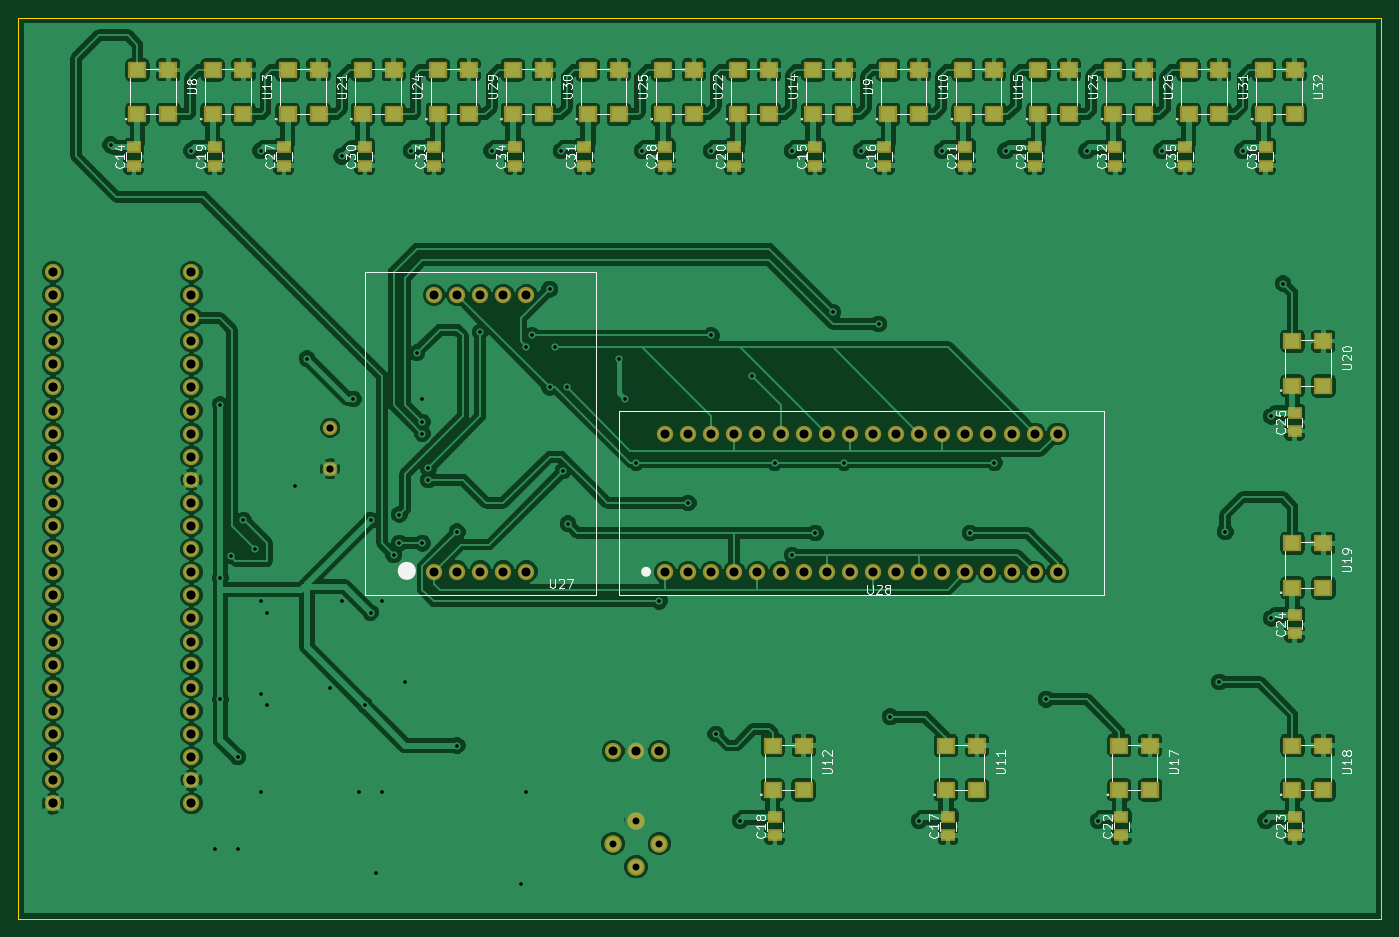
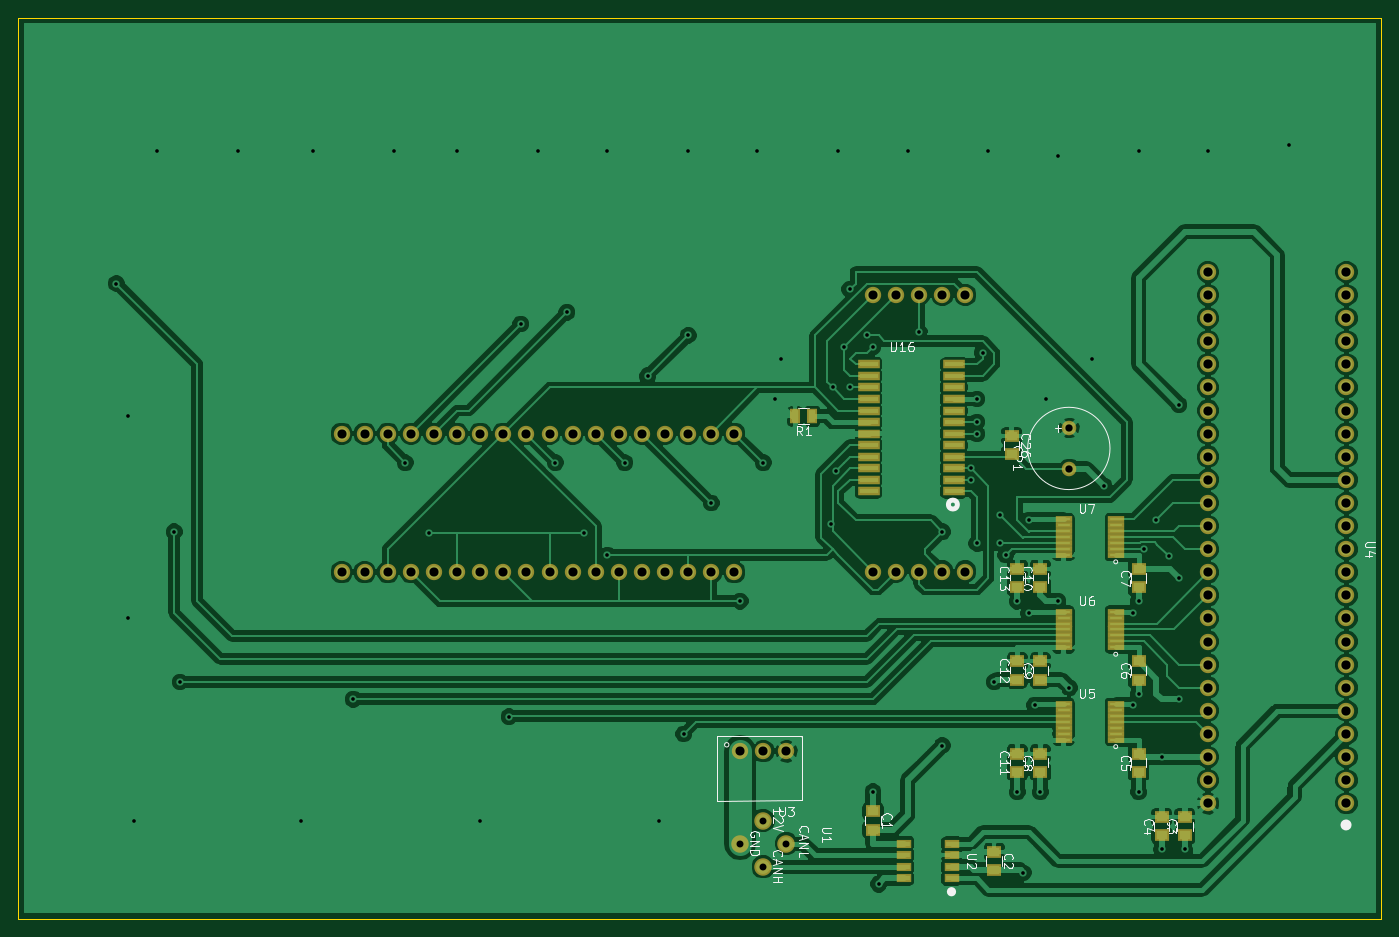
Circuit board: 8 layer files. Board 149.9 x 99.1 mm.
- bottom_copper: Dash-B.Cu.gbr (167292 bytes)
- bottom_mask: Dash-B.Mask.gbr (5660 bytes)
- bottom_silk: Dash-B.SilkS.gbr (28879 bytes)
- outline: Dash-Edge.Cuts.gbr (489 bytes)
- top_copper: Dash-F.Cu.gbr (320529 bytes)
- top_mask: Dash-F.Mask.gbr (6274 bytes)
- top_silk: Dash-F.SilkS.gbr (59209 bytes)
- drill: Dash.drl (3034 bytes)

=== bottom_copper: Dash-B.Cu.gbr (167292 bytes, source omitted) ===
=== bottom_mask: Dash-B.Mask.gbr ===
G04 #@! TF.FileFunction,Soldermask,Bot*
%FSLAX46Y46*%
G04 Gerber Fmt 4.6, Leading zero omitted, Abs format (unit mm)*
G04 Created by KiCad (PCBNEW 4.0.6) date 06/14/17 00:59:11*
%MOMM*%
%LPD*%
G01*
G04 APERTURE LIST*
%ADD10C,0.100000*%
%ADD11R,1.650000X1.400000*%
%ADD12C,1.600000*%
%ADD13R,1.100000X1.700000*%
%ADD14C,1.924000*%
%ADD15R,1.700000X1.000000*%
%ADD16C,1.800000*%
%ADD17R,1.800000X0.750000*%
%ADD18R,2.381000X0.933000*%
G04 APERTURE END LIST*
D10*
D11*
X96520000Y-135525000D03*
X96520000Y-137525000D03*
X83185000Y-139970000D03*
X83185000Y-141970000D03*
X62230000Y-138160000D03*
X62230000Y-136160000D03*
X64770000Y-138160000D03*
X64770000Y-136160000D03*
X67310000Y-131175000D03*
X67310000Y-129175000D03*
X67310000Y-121015000D03*
X67310000Y-119015000D03*
X67310000Y-110855000D03*
X67310000Y-108855000D03*
X78105000Y-131175000D03*
X78105000Y-129175000D03*
X78105000Y-121015000D03*
X78105000Y-119015000D03*
X78105000Y-110855000D03*
X78105000Y-108855000D03*
X80645000Y-131175000D03*
X80645000Y-129175000D03*
X80645000Y-121015000D03*
X80645000Y-119015000D03*
X80645000Y-110855000D03*
X80645000Y-108855000D03*
X81280000Y-94250000D03*
X81280000Y-96250000D03*
D12*
X74930000Y-93345000D03*
X74930000Y-97845000D03*
D13*
X103190000Y-92075000D03*
X105090000Y-92075000D03*
D14*
X106045000Y-139065000D03*
X108585000Y-141605000D03*
X111125000Y-139065000D03*
X108585000Y-136525000D03*
D15*
X87850000Y-142875000D03*
X87850000Y-141605000D03*
X87850000Y-140335000D03*
X87850000Y-139065000D03*
X93150000Y-139065000D03*
X93150000Y-140335000D03*
X93150000Y-141605000D03*
X93150000Y-142875000D03*
D16*
X111125000Y-128905000D03*
X108585000Y-128905000D03*
X106045000Y-128905000D03*
X44450000Y-134620000D03*
X44450000Y-132080000D03*
X44450000Y-129540000D03*
X44450000Y-127000000D03*
X44450000Y-124460000D03*
X44450000Y-121920000D03*
X44450000Y-119380000D03*
X44450000Y-116840000D03*
X44450000Y-114300000D03*
X44450000Y-111760000D03*
X44450000Y-109220000D03*
X44450000Y-106680000D03*
X44450000Y-104140000D03*
X44450000Y-101600000D03*
X44450000Y-99060000D03*
X44450000Y-96520000D03*
X44450000Y-93980000D03*
X44450000Y-91440000D03*
X44450000Y-88900000D03*
X44450000Y-86360000D03*
X44450000Y-83820000D03*
X44450000Y-81280000D03*
X44450000Y-78740000D03*
X44450000Y-76200000D03*
X59690000Y-76200000D03*
X59690000Y-78740000D03*
X59690000Y-81280000D03*
X59690000Y-83820000D03*
X59690000Y-86360000D03*
X59690000Y-88900000D03*
X59690000Y-91440000D03*
X59690000Y-93980000D03*
X59690000Y-96520000D03*
X59690000Y-99060000D03*
X59690000Y-101600000D03*
X59690000Y-104140000D03*
X59690000Y-106680000D03*
X59690000Y-109220000D03*
X59690000Y-111760000D03*
X59690000Y-114300000D03*
X59690000Y-116840000D03*
X59690000Y-119380000D03*
X59690000Y-121920000D03*
X59690000Y-124460000D03*
X59690000Y-127000000D03*
X59690000Y-129540000D03*
X59690000Y-132080000D03*
X59690000Y-134620000D03*
D17*
X69815000Y-127620000D03*
X69815000Y-126970000D03*
X69815000Y-126320000D03*
X69815000Y-125670000D03*
X69815000Y-125020000D03*
X69815000Y-124370000D03*
X69815000Y-123720000D03*
X75565000Y-123720000D03*
X75565000Y-124370000D03*
X75565000Y-125020000D03*
X75565000Y-125670000D03*
X75565000Y-126320000D03*
X75565000Y-126970000D03*
X75565000Y-127620000D03*
X69815000Y-117460000D03*
X69815000Y-116810000D03*
X69815000Y-116160000D03*
X69815000Y-115510000D03*
X69815000Y-114860000D03*
X69815000Y-114210000D03*
X69815000Y-113560000D03*
X75565000Y-113560000D03*
X75565000Y-114210000D03*
X75565000Y-114860000D03*
X75565000Y-115510000D03*
X75565000Y-116160000D03*
X75565000Y-116810000D03*
X75565000Y-117460000D03*
X69815000Y-107300000D03*
X69815000Y-106650000D03*
X69815000Y-106000000D03*
X69815000Y-105350000D03*
X69815000Y-104700000D03*
X69815000Y-104050000D03*
X69815000Y-103400000D03*
X75565000Y-103400000D03*
X75565000Y-104050000D03*
X75565000Y-104700000D03*
X75565000Y-105350000D03*
X75565000Y-106000000D03*
X75565000Y-106650000D03*
X75565000Y-107300000D03*
D18*
X87630000Y-100330000D03*
X87630000Y-99060000D03*
X87630000Y-97790000D03*
X87630000Y-96520000D03*
X87630000Y-95250000D03*
X87630000Y-93980000D03*
X87630000Y-92710000D03*
X87630000Y-91440000D03*
X87630000Y-90170000D03*
X87630000Y-88900000D03*
X87630000Y-87630000D03*
X87630000Y-86360000D03*
X97003000Y-86360000D03*
X97003000Y-87630000D03*
X97003000Y-88900000D03*
X97003000Y-90170000D03*
X97003000Y-91440000D03*
X97003000Y-92710000D03*
X97003000Y-93980000D03*
X97003000Y-95250000D03*
X97003000Y-96520000D03*
X97003000Y-97790000D03*
X97003000Y-99060000D03*
X97003000Y-100330000D03*
D16*
X111760000Y-109220000D03*
X114300000Y-109220000D03*
X116840000Y-109220000D03*
X119380000Y-109220000D03*
X121920000Y-109220000D03*
X124460000Y-109220000D03*
X127000000Y-109220000D03*
X129540000Y-109220000D03*
X132080000Y-109220000D03*
X134620000Y-109220000D03*
X137160000Y-109220000D03*
X139700000Y-109220000D03*
X142240000Y-109220000D03*
X144780000Y-109220000D03*
X147320000Y-109220000D03*
X149860000Y-109220000D03*
X152400000Y-109220000D03*
X154940000Y-109220000D03*
X154940000Y-93980000D03*
X152400000Y-93980000D03*
X149860000Y-93980000D03*
X147320000Y-93980000D03*
X144780000Y-93980000D03*
X142240000Y-93980000D03*
X139700000Y-93980000D03*
X137160000Y-93980000D03*
X134620000Y-93980000D03*
X132080000Y-93980000D03*
X129540000Y-93980000D03*
X127000000Y-93980000D03*
X124460000Y-93980000D03*
X121920000Y-93980000D03*
X119380000Y-93980000D03*
X116840000Y-93980000D03*
X114300000Y-93980000D03*
X111760000Y-93980000D03*
X86360000Y-109140000D03*
X88900000Y-109140000D03*
X91440000Y-109140000D03*
X93980000Y-109140000D03*
X96520000Y-109140000D03*
X96520000Y-78740000D03*
X93980000Y-78740000D03*
X91440000Y-78740000D03*
X88900000Y-78740000D03*
X86360000Y-78740000D03*
M02*

=== bottom_silk: Dash-B.SilkS.gbr (28879 bytes, source omitted) ===
=== outline: Dash-Edge.Cuts.gbr ===
G04 #@! TF.FileFunction,Profile,NP*
%FSLAX46Y46*%
G04 Gerber Fmt 4.6, Leading zero omitted, Abs format (unit mm)*
G04 Created by KiCad (PCBNEW 4.0.6) date 06/14/17 00:59:11*
%MOMM*%
%LPD*%
G01*
G04 APERTURE LIST*
%ADD10C,0.100000*%
%ADD11C,0.150000*%
G04 APERTURE END LIST*
D10*
D11*
X40640000Y-147320000D02*
X190500000Y-147320000D01*
X40640000Y-48260000D02*
X40640000Y-147320000D01*
X190500000Y-48260000D02*
X40640000Y-48260000D01*
X190500000Y-147320000D02*
X190500000Y-48260000D01*
M02*

=== top_copper: Dash-F.Cu.gbr (320529 bytes, source omitted) ===
=== top_mask: Dash-F.Mask.gbr ===
G04 #@! TF.FileFunction,Soldermask,Top*
%FSLAX46Y46*%
G04 Gerber Fmt 4.6, Leading zero omitted, Abs format (unit mm)*
G04 Created by KiCad (PCBNEW 4.0.6) date 06/14/17 00:59:11*
%MOMM*%
%LPD*%
G01*
G04 APERTURE LIST*
%ADD10C,0.100000*%
%ADD11R,1.650000X1.400000*%
%ADD12C,1.600000*%
%ADD13C,1.924000*%
%ADD14C,1.800000*%
%ADD15R,2.000000X1.900000*%
G04 APERTURE END LIST*
D10*
D11*
X53340000Y-64500000D03*
X53340000Y-62500000D03*
X128270000Y-64500000D03*
X128270000Y-62500000D03*
X135890000Y-64500000D03*
X135890000Y-62500000D03*
X142875000Y-138160000D03*
X142875000Y-136160000D03*
X123825000Y-138160000D03*
X123825000Y-136160000D03*
X62230000Y-64500000D03*
X62230000Y-62500000D03*
X119380000Y-64500000D03*
X119380000Y-62500000D03*
X144780000Y-64500000D03*
X144780000Y-62500000D03*
X161925000Y-138160000D03*
X161925000Y-136160000D03*
X180975000Y-138160000D03*
X180975000Y-136160000D03*
X180975000Y-115935000D03*
X180975000Y-113935000D03*
X180975000Y-93710000D03*
X180975000Y-91710000D03*
X69850000Y-64500000D03*
X69850000Y-62500000D03*
X111760000Y-64500000D03*
X111760000Y-62500000D03*
X152400000Y-64500000D03*
X152400000Y-62500000D03*
X78740000Y-64500000D03*
X78740000Y-62500000D03*
X102870000Y-64500000D03*
X102870000Y-62500000D03*
X161290000Y-64500000D03*
X161290000Y-62500000D03*
X86360000Y-64500000D03*
X86360000Y-62500000D03*
X95250000Y-64500000D03*
X95250000Y-62500000D03*
X168910000Y-64500000D03*
X168910000Y-62500000D03*
X177800000Y-64500000D03*
X177800000Y-62500000D03*
D12*
X74930000Y-93345000D03*
X74930000Y-97845000D03*
D13*
X106045000Y-139065000D03*
X108585000Y-141605000D03*
X111125000Y-139065000D03*
X108585000Y-136525000D03*
D14*
X111125000Y-128905000D03*
X108585000Y-128905000D03*
X106045000Y-128905000D03*
X44450000Y-134620000D03*
X44450000Y-132080000D03*
X44450000Y-129540000D03*
X44450000Y-127000000D03*
X44450000Y-124460000D03*
X44450000Y-121920000D03*
X44450000Y-119380000D03*
X44450000Y-116840000D03*
X44450000Y-114300000D03*
X44450000Y-111760000D03*
X44450000Y-109220000D03*
X44450000Y-106680000D03*
X44450000Y-104140000D03*
X44450000Y-101600000D03*
X44450000Y-99060000D03*
X44450000Y-96520000D03*
X44450000Y-93980000D03*
X44450000Y-91440000D03*
X44450000Y-88900000D03*
X44450000Y-86360000D03*
X44450000Y-83820000D03*
X44450000Y-81280000D03*
X44450000Y-78740000D03*
X44450000Y-76200000D03*
X59690000Y-76200000D03*
X59690000Y-78740000D03*
X59690000Y-81280000D03*
X59690000Y-83820000D03*
X59690000Y-86360000D03*
X59690000Y-88900000D03*
X59690000Y-91440000D03*
X59690000Y-93980000D03*
X59690000Y-96520000D03*
X59690000Y-99060000D03*
X59690000Y-101600000D03*
X59690000Y-104140000D03*
X59690000Y-106680000D03*
X59690000Y-109220000D03*
X59690000Y-111760000D03*
X59690000Y-114300000D03*
X59690000Y-116840000D03*
X59690000Y-119380000D03*
X59690000Y-121920000D03*
X59690000Y-124460000D03*
X59690000Y-127000000D03*
X59690000Y-129540000D03*
X59690000Y-132080000D03*
X59690000Y-134620000D03*
X111760000Y-109220000D03*
X114300000Y-109220000D03*
X116840000Y-109220000D03*
X119380000Y-109220000D03*
X121920000Y-109220000D03*
X124460000Y-109220000D03*
X127000000Y-109220000D03*
X129540000Y-109220000D03*
X132080000Y-109220000D03*
X134620000Y-109220000D03*
X137160000Y-109220000D03*
X139700000Y-109220000D03*
X142240000Y-109220000D03*
X144780000Y-109220000D03*
X147320000Y-109220000D03*
X149860000Y-109220000D03*
X152400000Y-109220000D03*
X154940000Y-109220000D03*
X154940000Y-93980000D03*
X152400000Y-93980000D03*
X149860000Y-93980000D03*
X147320000Y-93980000D03*
X144780000Y-93980000D03*
X142240000Y-93980000D03*
X139700000Y-93980000D03*
X137160000Y-93980000D03*
X134620000Y-93980000D03*
X132080000Y-93980000D03*
X129540000Y-93980000D03*
X127000000Y-93980000D03*
X124460000Y-93980000D03*
X121920000Y-93980000D03*
X119380000Y-93980000D03*
X116840000Y-93980000D03*
X114300000Y-93980000D03*
X111760000Y-93980000D03*
X86360000Y-109140000D03*
X88900000Y-109140000D03*
X91440000Y-109140000D03*
X93980000Y-109140000D03*
X96520000Y-109140000D03*
X96520000Y-78740000D03*
X93980000Y-78740000D03*
X91440000Y-78740000D03*
X88900000Y-78740000D03*
X86360000Y-78740000D03*
D15*
X53750000Y-58875000D03*
X57150000Y-58875000D03*
X53750000Y-53975000D03*
X57150000Y-53975000D03*
X62005000Y-58875000D03*
X65405000Y-58875000D03*
X62005000Y-53975000D03*
X65405000Y-53975000D03*
X70260000Y-58875000D03*
X73660000Y-58875000D03*
X70260000Y-53975000D03*
X73660000Y-53975000D03*
X78515000Y-58875000D03*
X81915000Y-58875000D03*
X78515000Y-53975000D03*
X81915000Y-53975000D03*
X86770000Y-58875000D03*
X90170000Y-58875000D03*
X86770000Y-53975000D03*
X90170000Y-53975000D03*
X95025000Y-58875000D03*
X98425000Y-58875000D03*
X95025000Y-53975000D03*
X98425000Y-53975000D03*
X103280000Y-58875000D03*
X106680000Y-58875000D03*
X103280000Y-53975000D03*
X106680000Y-53975000D03*
X111535000Y-58875000D03*
X114935000Y-58875000D03*
X111535000Y-53975000D03*
X114935000Y-53975000D03*
X119790000Y-58875000D03*
X123190000Y-58875000D03*
X119790000Y-53975000D03*
X123190000Y-53975000D03*
X128045000Y-58875000D03*
X131445000Y-58875000D03*
X128045000Y-53975000D03*
X131445000Y-53975000D03*
X136300000Y-58875000D03*
X139700000Y-58875000D03*
X136300000Y-53975000D03*
X139700000Y-53975000D03*
X144555000Y-58875000D03*
X147955000Y-58875000D03*
X144555000Y-53975000D03*
X147955000Y-53975000D03*
X152810000Y-58875000D03*
X156210000Y-58875000D03*
X152810000Y-53975000D03*
X156210000Y-53975000D03*
X161065000Y-58875000D03*
X164465000Y-58875000D03*
X161065000Y-53975000D03*
X164465000Y-53975000D03*
X169320000Y-58875000D03*
X172720000Y-58875000D03*
X169320000Y-53975000D03*
X172720000Y-53975000D03*
X177575000Y-58875000D03*
X180975000Y-58875000D03*
X177575000Y-53975000D03*
X180975000Y-53975000D03*
X142650000Y-133170000D03*
X146050000Y-133170000D03*
X142650000Y-128270000D03*
X146050000Y-128270000D03*
X123600000Y-133170000D03*
X127000000Y-133170000D03*
X123600000Y-128270000D03*
X127000000Y-128270000D03*
X161700000Y-133170000D03*
X165100000Y-133170000D03*
X161700000Y-128270000D03*
X165100000Y-128270000D03*
X180750000Y-133170000D03*
X184150000Y-133170000D03*
X180750000Y-128270000D03*
X184150000Y-128270000D03*
X180750000Y-110945000D03*
X184150000Y-110945000D03*
X180750000Y-106045000D03*
X184150000Y-106045000D03*
X180750000Y-88720000D03*
X184150000Y-88720000D03*
X180750000Y-83820000D03*
X184150000Y-83820000D03*
M02*

=== top_silk: Dash-F.SilkS.gbr (59209 bytes, source omitted) ===
=== drill: Dash.drl ===
M48
;DRILL file {KiCad 4.0.6} date 06/14/17 00:59:13
;FORMAT={3:3/ absolute / metric / suppress trailing zeros}
FMAT,2
METRIC,LZ
T1C0.400
T2C0.762
T3C0.800
T4C1.000
T5C1.016
%
G90
G05
M71
T1
X0508Y-06223
X05969Y-062865
X06223Y-1397
X062865Y-090805
X062865Y-109855
X062865Y-12319
X064008Y-107442
X06477Y-12954
X06477Y-1397
X065405Y-103505
X066675Y-10668
X06731Y-062865
X06731Y-112395
X06731Y-122555
X06731Y-13335
X067945Y-113665
X067945Y-123825
X07112Y-099695
X07239Y-085725
X07493Y-12192
X0762Y-0635
X0762Y-112395
X07747Y-09017
X078105Y-13335
X07874Y-123825
X079375Y-103505
X079375Y-113665
X08001Y-14224
X080645Y-112395
X080645Y-13335
X081915Y-107315
X08255Y-10287
X08255Y-106045
X083185Y-121285
X08382Y-062865
X084455Y-08509
X08509Y-09017
X08509Y-09271
X08509Y-09398
X08509Y-106045
X085725Y-09779
X085725Y-09906
X0889Y-104775
X0889Y-12827
X09144Y-082804
X09271Y-062865
X095885Y-14351
X09652Y-084455
X09652Y-13335
X097155Y-083185
X09906Y-078105
X09906Y-0889
X099695Y-084455
X10033Y-062865
X100584Y-098044
X100965Y-0889
X101092Y-103886
X10668Y-085725
X107315Y-09017
X108585Y-097155
X10922Y-062865
X111125Y-112395
X1143Y-1016
X11684Y-062865
X11684Y-083185
X117348Y-127
X120015Y-136525
X121285Y-08763
X123825Y-097155
X12573Y-062865
X12573Y-107315
X12827Y-104902
X130175Y-080645
X131445Y-097155
X13335Y-062865
X135255Y-081915
X136525Y-125095
X1397Y-136525
X14224Y-062865
X145288Y-104902
X147955Y-097155
X149225Y-062865
X15367Y-12319
X158115Y-062865
X159385Y-136525
X16637Y-062865
X17272Y-121285
X173355Y-104775
X17526Y-062865
X1778Y-136525
X178435Y-092075
X178435Y-1143
X179705Y-07747
T2
X106045Y-139065
X108585Y-136525
X108585Y-141605
X111125Y-139065
T3
X07493Y-093345
X07493Y-097845
T4
X08636Y-07874
X08636Y-10914
X0889Y-07874
X0889Y-10914
X09144Y-07874
X09144Y-10914
X09398Y-07874
X09398Y-10914
X09652Y-07874
X09652Y-10914
X106045Y-128905
X108585Y-128905
X111125Y-128905
X11176Y-09398
X11176Y-10922
X1143Y-09398
X1143Y-10922
X11684Y-09398
X11684Y-10922
X11938Y-09398
X11938Y-10922
X12192Y-09398
X12192Y-10922
X12446Y-09398
X12446Y-10922
X127Y-09398
X127Y-10922
X12954Y-09398
X12954Y-10922
X13208Y-09398
X13208Y-10922
X13462Y-09398
X13462Y-10922
X13716Y-09398
X13716Y-10922
X1397Y-09398
X1397Y-10922
X14224Y-09398
X14224Y-10922
X14478Y-09398
X14478Y-10922
X14732Y-09398
X14732Y-10922
X14986Y-09398
X14986Y-10922
X1524Y-09398
X1524Y-10922
X15494Y-09398
X15494Y-10922
T5
X04445Y-0762
X04445Y-07874
X04445Y-08128
X04445Y-08382
X04445Y-08636
X04445Y-0889
X04445Y-09144
X04445Y-09398
X04445Y-09652
X04445Y-09906
X04445Y-1016
X04445Y-10414
X04445Y-10668
X04445Y-10922
X04445Y-11176
X04445Y-1143
X04445Y-11684
X04445Y-11938
X04445Y-12192
X04445Y-12446
X04445Y-127
X04445Y-12954
X04445Y-13208
X04445Y-13462
X05969Y-0762
X05969Y-07874
X05969Y-08128
X05969Y-08382
X05969Y-08636
X05969Y-0889
X05969Y-09144
X05969Y-09398
X05969Y-09652
X05969Y-09906
X05969Y-1016
X05969Y-10414
X05969Y-10668
X05969Y-10922
X05969Y-11176
X05969Y-1143
X05969Y-11684
X05969Y-11938
X05969Y-12192
X05969Y-12446
X05969Y-127
X05969Y-12954
X05969Y-13208
X05969Y-13462
T0
M30

